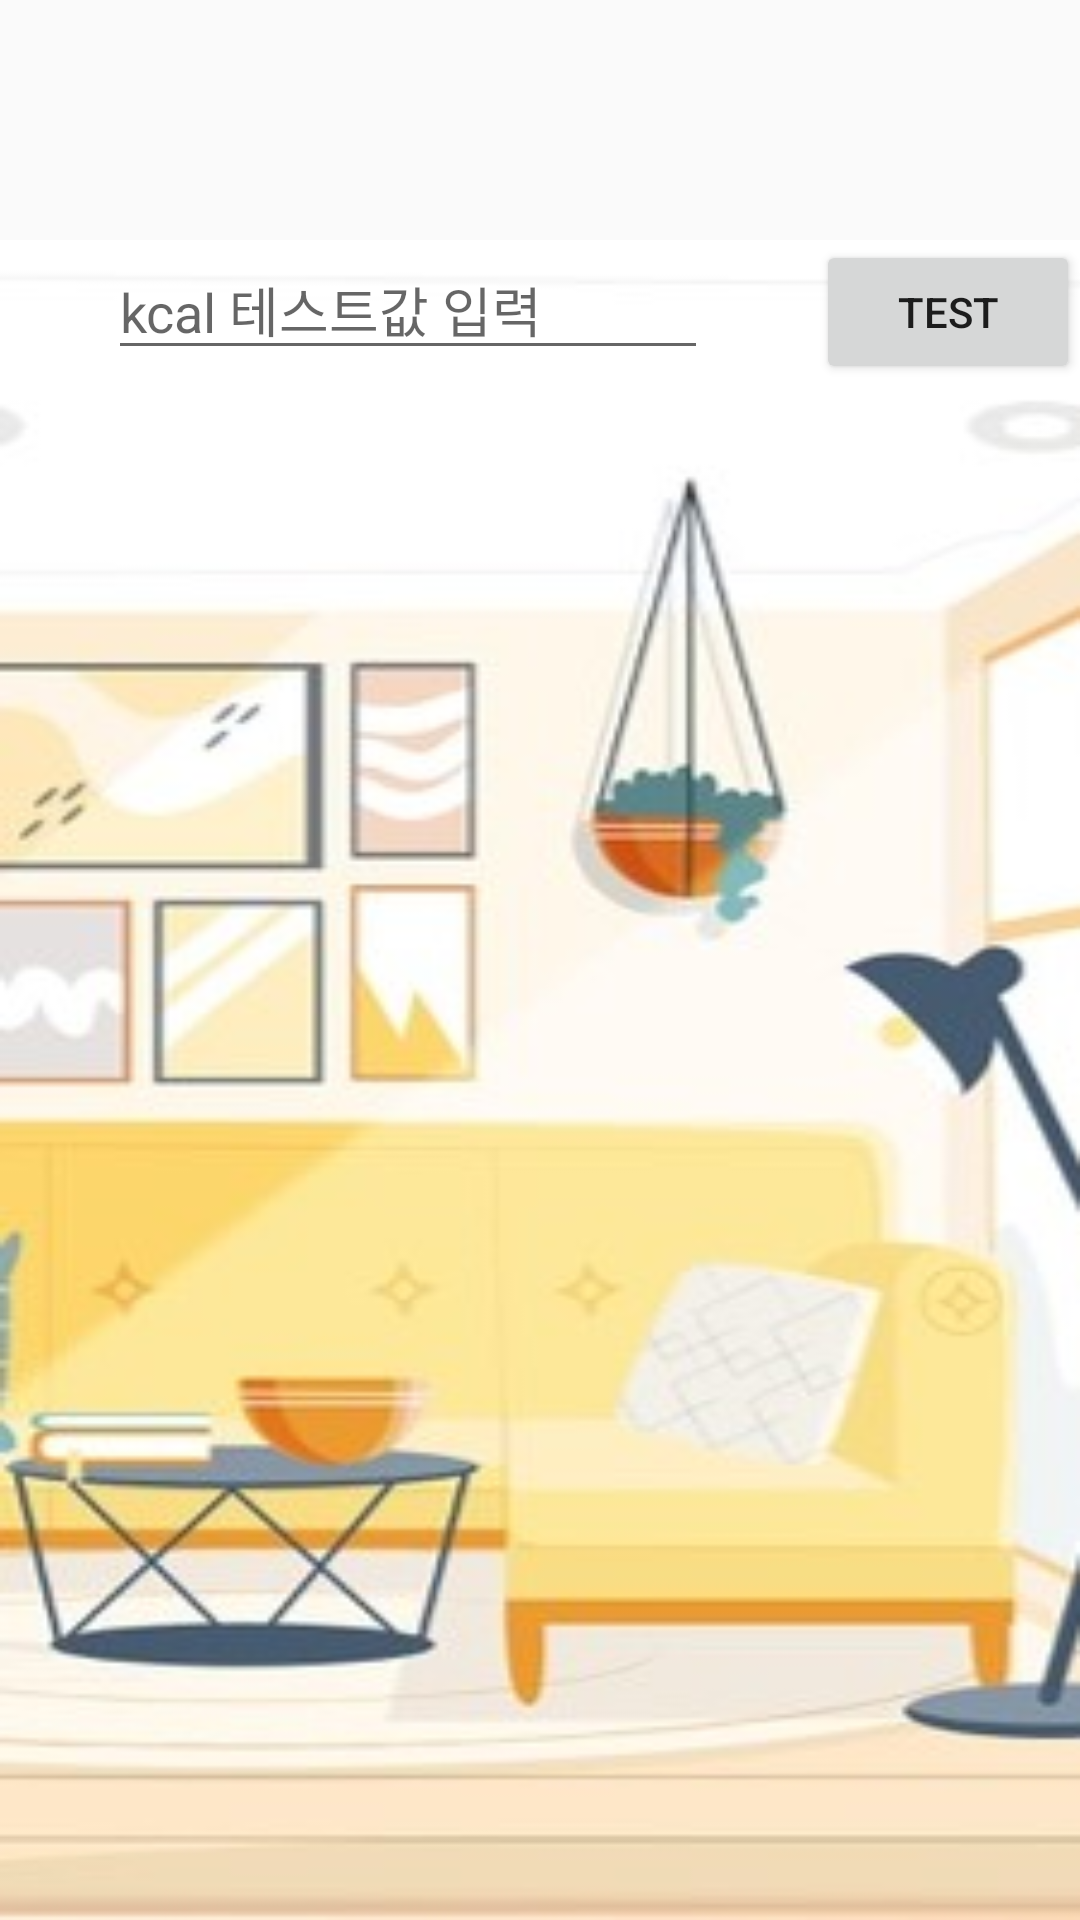

Layout XML and referenced resources for this Android screen:
<!-- AndroidManifest.xml: application theme Theme.AppCompat.Light.NoActionBar -->
<!-- res/layout/fragment_game.xml -->
<?xml version="1.0" encoding="utf-8"?>
<FrameLayout xmlns:android="http://schemas.android.com/apk/res/android"
    xmlns:app="http://schemas.android.com/apk/res-auto"
    xmlns:tools="http://schemas.android.com/tools"
    android:layout_width="match_parent"
    android:layout_height="match_parent"
    tools:context=".GameFragment">

    <LinearLayout
        android:layout_width="match_parent"
        android:layout_height="match_parent"
        android:orientation="vertical">
        <LinearLayout
            android:layout_width="match_parent"
            android:layout_height="match_parent"
            android:layout_marginTop="80dp"
            android:orientation="vertical"
            android:background="@drawable/bg">

            <androidx.constraintlayout.widget.ConstraintLayout
                android:layout_width="match_parent"
                android:layout_height="match_parent">

                <EditText
                    android:id="@+id/testkcal"
                    android:layout_width="200dp"
                    android:layout_height="wrap_content"
                    android:hint="kcal 테스트값 입력"
                    android:inputType="number"
                    app:layout_constraintEnd_toStartOf="@+id/testbtn"
                    app:layout_constraintStart_toStartOf="parent"
                    app:layout_constraintTop_toTopOf="parent" />

                <Button
                    android:id="@+id/testbtn"
                    android:layout_width="wrap_content"
                    android:layout_height="wrap_content"
                    android:text="test"
                    app:layout_constraintEnd_toEndOf="parent"
                    app:layout_constraintTop_toTopOf="parent" />

                <ImageView
                    android:id="@+id/healthText"
                    android:layout_width="150dp"
                    android:layout_height="100dp"
                    android:layout_marginStart="50dp"
                    android:layout_marginBottom="200dp"
                    android:src="@drawable/healthytext"
                    app:layout_constraintBottom_toBottomOf="parent"
                    app:layout_constraintStart_toStartOf="parent"
                    android:visibility="invisible"/>
                <ImageView
                    android:id="@+id/fatText"
                    android:layout_width="150dp"
                    android:layout_height="100dp"
                    android:layout_marginStart="50dp"
                    android:layout_marginBottom="280dp"
                    android:src="@drawable/fattext"
                    app:layout_constraintBottom_toBottomOf="parent"
                    app:layout_constraintStart_toStartOf="parent"
                    android:visibility="invisible" />
                <ImageView
                    android:id="@+id/hungryText"
                    android:layout_width="150dp"
                    android:layout_height="100dp"
                    android:layout_marginStart="50dp"
                    android:layout_marginBottom="200dp"
                    android:src="@drawable/hungrytext"
                    app:layout_constraintBottom_toBottomOf="parent"
                    app:layout_constraintStart_toStartOf="parent"
                    android:visibility="invisible"/>

                <com.airbnb.lottie.LottieAnimationView
                    android:id="@+id/healthychar"
                    android:layout_width="300dp"
                    android:layout_height="150dp"
                    android:layout_marginBottom="68dp"
                    app:layout_constraintBottom_toBottomOf="parent"
                    app:layout_constraintEnd_toEndOf="parent"
                    app:layout_constraintHorizontal_bias="0.495"
                    app:layout_constraintStart_toStartOf="parent"
                    app:lottie_autoPlay="true"
                    app:lottie_loop="true"
                    app:lottie_rawRes="@raw/health"
                    android:visibility="invisible"/>

                <com.airbnb.lottie.LottieAnimationView
                    android:id="@+id/fatchar"
                    android:layout_width="300dp"
                    android:layout_height="150dp"
                    android:layout_marginBottom="150dp"
                    app:layout_constraintBottom_toBottomOf="parent"
                    app:layout_constraintEnd_toEndOf="parent"
                    app:layout_constraintHorizontal_bias="0.495"
                    app:layout_constraintStart_toStartOf="parent"
                    app:lottie_autoPlay="true"
                    app:lottie_loop="true"
                    app:lottie_rawRes="@raw/fat"
                    android:visibility="invisible"/>

                <com.airbnb.lottie.LottieAnimationView
                    android:id="@+id/hungrychar"
                    android:layout_width="300dp"
                    android:layout_height="150dp"
                    android:layout_marginBottom="68dp"
                    app:layout_constraintBottom_toBottomOf="parent"
                    app:layout_constraintEnd_toEndOf="parent"
                    app:layout_constraintHorizontal_bias="0.495"
                    app:layout_constraintStart_toStartOf="parent"
                    app:lottie_autoPlay="true"
                    app:lottie_loop="true"
                    app:lottie_rawRes="@raw/hungry"
                    android:visibility="invisible"/>

            </androidx.constraintlayout.widget.ConstraintLayout>

        </LinearLayout>
    </LinearLayout>

</FrameLayout>
<!-- resources referenced by this layout -->
<resources>
  <!-- drawable bg: png bitmap (drawable-v24, 18703 bytes) -->
  <!-- drawable fattext: png bitmap (drawable, 4421 bytes) -->
  <!-- drawable healthytext: png bitmap (drawable, 4470 bytes) -->
  <!-- drawable hungrytext: png bitmap (drawable, 4279 bytes) -->
</resources>
